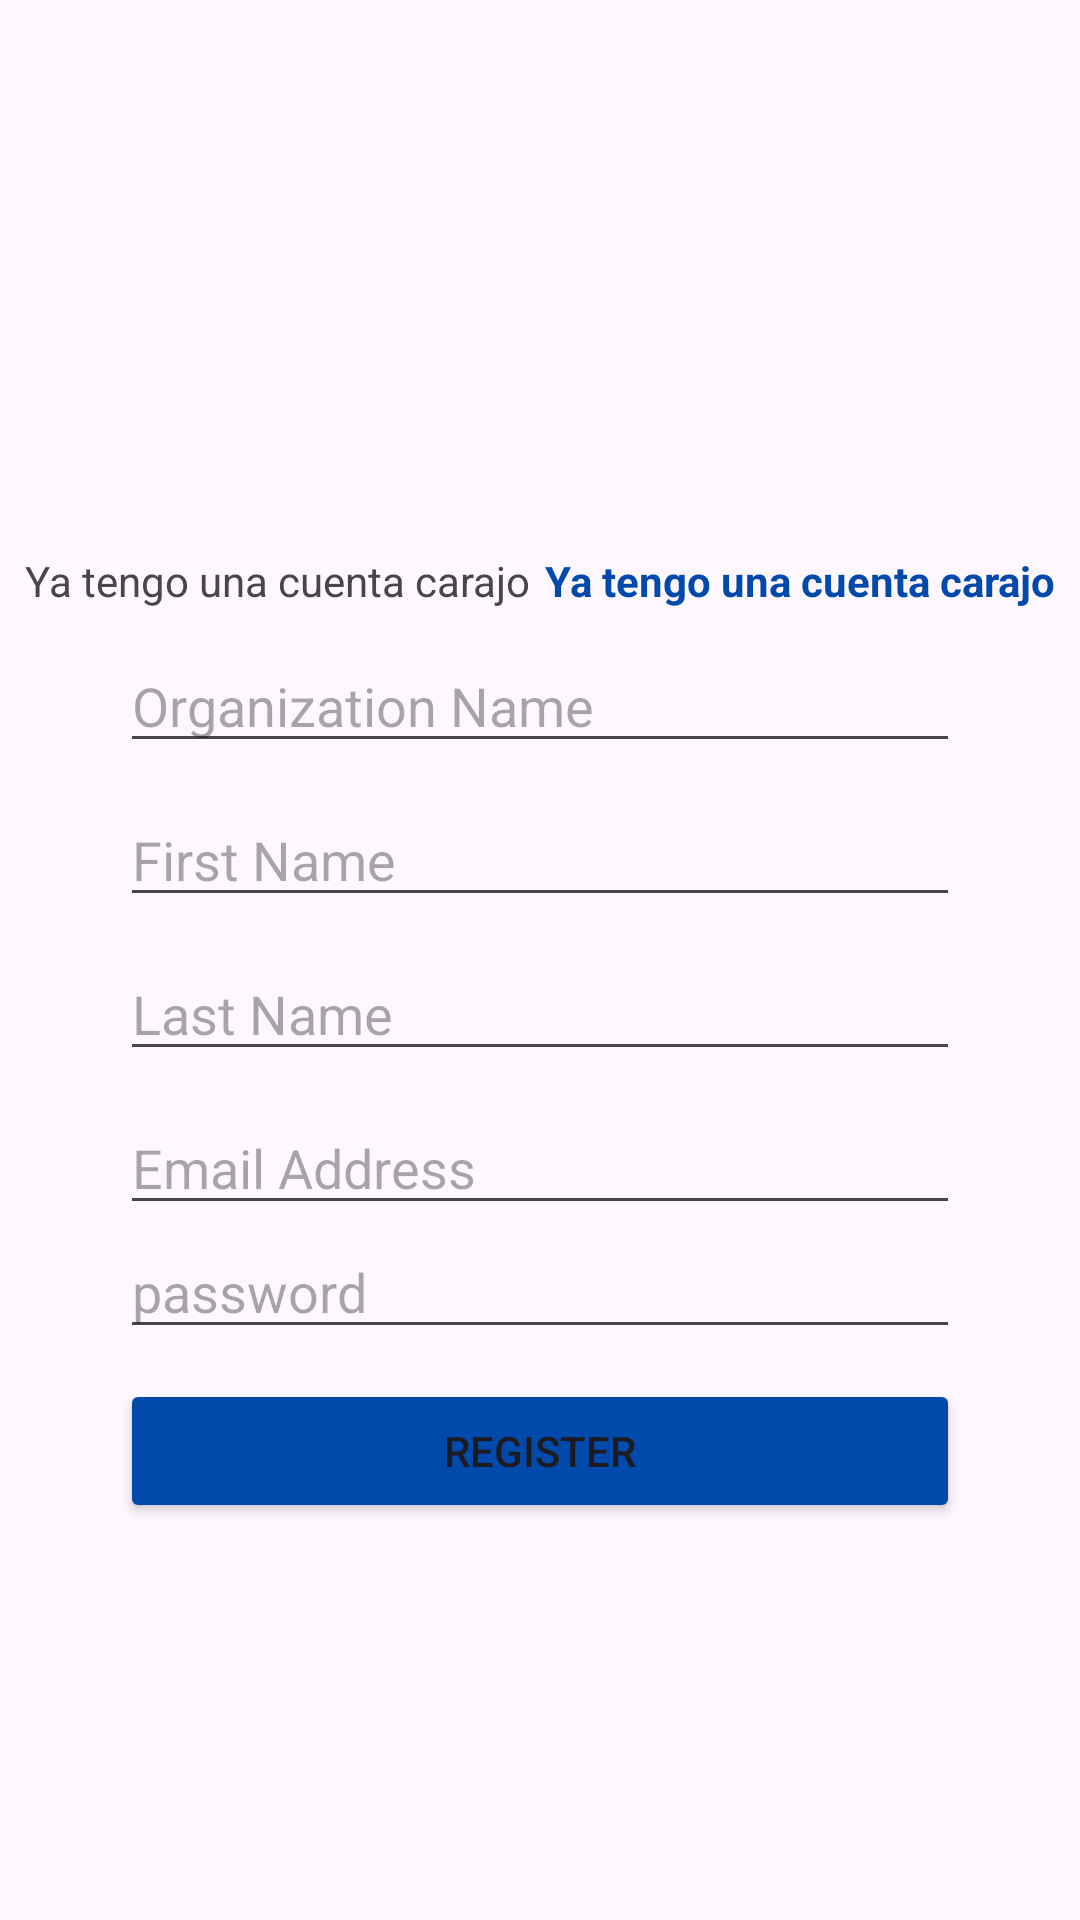

The Android layout XML behind this screen, and the referenced resources:
<!-- AndroidManifest.xml: application theme Theme.WanderLog -->
<!-- res/layout/activity_registration.xml -->
<?xml version="1.0" encoding="utf-8"?>
<androidx.constraintlayout.widget.ConstraintLayout xmlns:android="http://schemas.android.com/apk/res/android"
    xmlns:app="http://schemas.android.com/apk/res-auto"
    xmlns:tools="http://schemas.android.com/tools"
    android:id="@+id/main"
    android:layout_width="match_parent"
    android:layout_height="match_parent"
    tools:context=".LoginActivity">

    <ImageView
        android:id="@+id/ivLogo"
        android:layout_width="wrap_content"
        android:layout_height="wrap_content"
        android:contentDescription="@string/logoDescription"
        app:layout_constraintBottom_toBottomOf="parent"
        app:layout_constraintEnd_toEndOf="parent"
        app:layout_constraintHorizontal_bias="0.497"
        app:layout_constraintStart_toStartOf="parent"
        app:layout_constraintTop_toTopOf="parent"
        app:layout_constraintVertical_bias="0.256"
        app:srcCompat="@drawable/wanderlog_logo" />

    <LinearLayout
        android:id="@+id/llSignUp"
        android:layout_width="wrap_content"
        android:layout_height="wrap_content"
        android:layout_marginTop="20dp"
        android:orientation="horizontal"
        app:layout_constraintEnd_toEndOf="parent"
        app:layout_constraintStart_toStartOf="parent"
        app:layout_constraintTop_toBottomOf="@+id/ivLogo">

        <TextView
            android:id="@+id/tvAlreadyHaveAnAccount"
            android:layout_width="wrap_content"
            android:layout_height="wrap_content"
            android:layout_marginEnd="5dp"
            android:text="@string/alreadyHaveAccount" />

        <TextView
            android:id="@+id/tvSignIn"
            android:layout_width="wrap_content"
            android:layout_height="wrap_content"
            android:layout_weight="1"
            android:text="@string/signIn"
            android:textColor="@color/WanderlogMainColor"
            android:textStyle="bold" />

    </LinearLayout>

    <EditText
        android:id="@+id/itOrganizationName"
        android:layout_width="280dp"
        android:layout_height="wrap_content"
        android:layout_marginTop="10dp"
        android:ems="10"
        android:hint="@string/organizationName"
        android:inputType="text"
        app:layout_constraintEnd_toEndOf="parent"
        app:layout_constraintStart_toStartOf="parent"
        app:layout_constraintTop_toBottomOf="@+id/llSignUp" />

    <EditText
        android:id="@+id/itFirstName"
        android:layout_width="280dp"
        android:layout_height="wrap_content"
        android:layout_marginTop="10dp"
        android:ems="10"
        android:hint="First Name"
        android:inputType="text"
        app:layout_constraintEnd_toEndOf="parent"
        app:layout_constraintStart_toStartOf="parent"
        app:layout_constraintTop_toBottomOf="@+id/itOrganizationName" />

    <EditText
        android:id="@+id/itLastName"
        android:layout_width="280dp"
        android:layout_height="wrap_content"
        android:layout_marginTop="10dp"
        android:ems="10"
        android:hint="Last Name"
        android:inputType="text"
        app:layout_constraintEnd_toEndOf="parent"
        app:layout_constraintStart_toStartOf="parent"
        app:layout_constraintTop_toBottomOf="@+id/itFirstName" />

    <EditText
        android:id="@+id/itEmailAddress"
        android:layout_width="280dp"
        android:layout_height="wrap_content"
        android:layout_marginTop="10dp"
        android:ems="10"
        android:hint="Email Address"
        android:inputType="textEmailAddress"
        app:layout_constraintEnd_toEndOf="parent"
        app:layout_constraintStart_toStartOf="parent"
        app:layout_constraintTop_toBottomOf="@+id/itLastName" />

    <EditText
        android:id="@+id/itPassword"
        android:layout_width="280dp"
        android:layout_height="wrap_content"
        android:ems="10"
        android:hint="@string/password"
        android:inputType="textPassword"
        app:layout_constraintEnd_toEndOf="parent"
        app:layout_constraintStart_toStartOf="parent"
        app:layout_constraintTop_toBottomOf="@+id/itEmailAddress" />

    <Button
        android:id="@+id/buttonRegister"
        android:layout_width="280dp"
        android:layout_height="wrap_content"
        android:layout_marginTop="10dp"
        android:backgroundTint="@color/WanderlogMainColor"
        android:text="Register"
        app:cornerRadius="5dp"
        app:layout_constraintEnd_toEndOf="parent"
        app:layout_constraintStart_toStartOf="parent"
        app:layout_constraintTop_toBottomOf="@+id/itPassword" />

</androidx.constraintlayout.widget.ConstraintLayout>
<!-- resources referenced by this layout -->
<resources>
  <color name="WanderlogMainColor">#014AAC</color>
  <string name="alreadyHaveAccount">Ya tengo una cuenta carajo</string>
  <string name="logoDescription">Main Wanderlog Logo</string>
  <string name="organizationName">Organization Name</string>
  <string name="password">password</string>
  <string name="signIn">Ya tengo una cuenta carajo</string>
  <style name="Theme.WanderLog" parent="Base.Theme.WanderLog" />
  <style name="Base.Theme.WanderLog" parent="Theme.Material3.DayNight.NoActionBar">
          
          
      </style>
</resources>
